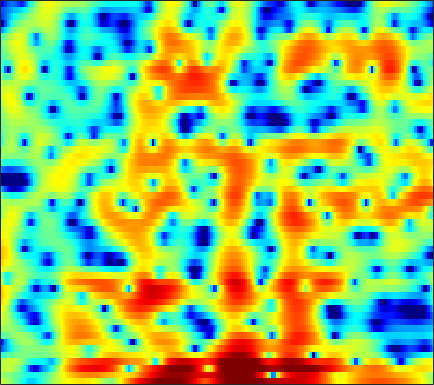

The data file committed next to this chart (first rows):
2.3756, 2.1303, 1.7361, 1.2694, 0.86386, 0.24362, -0.4706, -1.0507, -1.8855, -2.7917, -3.7326, -4.4252, -5.2447, -5.8156, -5.9966, -5.8659, -5.3389, -4.7555, -3.8785, -2.9427, -1.9917, -1.2944, -0.44277, 0.34126
0.8464, 0.7322, 0.531, 0.2704, 0.03694, -0.3225, -0.7353, -1.073, -1.554, -2.049, -2.533, -2.877, -3.293, -3.617, -3.782, -3.882, -3.823, -3.675, -3.34, -2.863, -2.26, -1.742, -0.9904, -0.1852
1.56, 1.935, 2.244, 2.337, 2.266, 1.99, 1.498, 0.9791, 0.06524, -1.125, -2.649, -4.05, -6.352, -9.268, -11.84, -14.77, -14.35, -12.53, -10.27, -8.6, -7.37, -6.572, -5.471, -4.153
1.031, 1.53, 2.026, 2.334, 2.444, 2.44, 2.264, 2.012, 1.516, 0.8404, 0.0181, -0.6738, -1.646, -2.568, -3.142, -3.689, -3.942, -4.002, -4.061, -4.271, -4.756, -5.317, -6.25, -6.896
-3.359, -2.92, -2.353, -1.817, -1.452, -1.03, -0.688, -0.4943, -0.3158, -0.2196, -0.1894, -0.2054, -0.2689, -0.3477, -0.4064, -0.4755, -0.5212, -0.5342, -0.5293, -0.5002, -0.4268, -0.3445, -0.1746, 0.07061
-10.2, -9.203, -7.599, -5.989, -4.884, -3.595, -2.533, -1.879, -1.175, -0.6383, -0.2533, -0.05643, 0.1045, 0.1782, 0.1832, 0.1414, 0.0657, 0.001415, -0.07392, -0.1032, -0.04366, 0.06588, 0.3152, 0.6687
-13.37, -11.18, -8.094, -5.562, -4.037, -2.411, -1.16, -0.4375, 0.2921, 0.7979, 1.091, 1.183, 1.154, 0.9633, 0.7093, 0.2219, -0.4363, -1.045, -1.999, -3.036, -3.952, -4.34, -4.121, -3.013
-1.895, -1.615, -1.14, -0.608, -0.2218, 0.237, 0.6031, 0.7967, 0.9419, 0.9555, 0.8285, 0.6549, 0.32, -0.1387, -0.5764, -1.286, -2.171, -3, -4.399, -6.295, -8.853, -10.95, -11.4, -8.057
0.9102, 0.9126, 0.8761, 0.787, 0.6828, 0.4717, 0.1731, -0.1131, -0.5816, -1.153, -1.815, -2.354, -3.111, -3.865, -4.373, -4.908, -5.233, -5.324, -5.253, -5.001, -4.541, -4.053, -3.186, -2.076
2.307, 2.122, 1.764, 1.28, 0.844, 0.1577, -0.649, -1.331, -2.354, -3.53, -4.888, -6.069, -7.95, -10.26, -12.29, -14.91, -15.03, -13.11, -10.07, -7.471, -5.294, -3.881, -2.231, -0.7541
3.192, 2.782, 2.064, 1.148, 0.344, -0.8821, -2.252, -3.334, -4.809, -6.231, -7.56, -8.528, -9.813, -11.16, -12.21, -13.22, -12.82, -11.47, -9.073, -6.683, -4.562, -3.142, -1.482, -0.0303
4.29, 3.648, 2.566, 1.175, -0.1004, -2.153, -4.715, -7.055, -10.78, -14.42, -14.98, -13.46, -11.34, -9.776, -8.851, -7.773, -6.756, -5.96, -4.816, -3.62, -2.416, -1.555, -0.4591, 0.5816
5.582, 4.905, 3.797, 2.428, 1.207, -0.6987, -2.968, -4.888, -7.573, -9.668, -10.12, -9.512, -8.265, -7.21, -6.537, -5.716, -4.999, -4.49, -3.795, -3.127, -2.423, -1.903, -1.185, -0.4409
6.276, 5.699, 4.814, 3.826, 3.021, 1.887, 0.719, -0.1576, -1.294, -2.311, -3.217, -3.807, -4.541, -5.198, -5.601, -6.053, -6.242, -6.172, -5.899, -5.556, -5.28, -5.132, -4.98, -4.799
6.116, 5.431, 4.543, 3.791, 3.329, 2.814, 2.342, 1.955, 1.333, 0.5206, -0.5485, -1.562, -3.313, -5.578, -7.898, -12.06, -15.51, -13.94, -10.58, -8.373, -7.495, -7.58, -8.968, -12.82
3.022, 0.8537, -2.221, -3.39, -2.295, -0.2921, 1.167, 1.829, 2.229, 2.13, 1.605, 0.9286, -0.3302, -2.045, -3.51, -5.416, -6.527, -6.425, -5.538, -4.551, -3.78, -3.463, -3.311, -3.133
1.492, -0.4678, -3.02, -3.873, -3.034, -1.322, 0.06711, 0.7767, 1.311, 1.452, 1.277, 0.9829, 0.4152, -0.284, -0.7803, -1.42, -1.943, -2.232, -2.438, -2.476, -2.392, -2.244, -1.905, -1.413
4.051, 3.436, 2.715, 2.177, 1.912, 1.699, 1.557, 1.452, 1.253, 0.9706, 0.5843, 0.2462, -0.2716, -0.8341, -1.32, -2.001, -2.702, -3.241, -3.915, -4.514, -4.96, -5.104, -4.927, -4.383
5.637, 5.24, 4.663, 4.048, 3.573, 2.915, 2.232, 1.704, 0.9949, 0.2964, -0.3748, -0.8623, -1.48, -2.105, -2.622, -3.371, -4.314, -5.182, -6.732, -8.811, -11.62, -13.99, -14.82, -11.7
6.453, 6.09, 5.475, 4.698, 4.01, 2.944, 1.718, 0.7006, -0.7374, -2.163, -3.348, -3.974, -4.382, -4.461, -4.411, -4.468, -4.785, -5.243, -6.26, -7.683, -9.474, -10.7, -10.91, -9.229
6.367, 6.055, 5.441, 4.578, 3.745, 2.353, 0.5558, -1.136, -4.043, -8.147, -14.44, -18.13, -12.75, -8.66, -6.763, -5.19, -4.249, -3.853, -3.548, -3.489, -3.473, -3.409, -3.196, -2.792
5.215, 5.037, 4.583, 3.89, 3.197, 2.03, 0.5668, -0.7405, -2.731, -4.886, -6.721, -7.425, -7.113, -5.982, -5.084, -4.053, -3.195, -2.691, -2.129, -1.736, -1.429, -1.241, -1.038, -0.8453
3.981, 3.963, 3.764, 3.369, 2.947, 2.222, 1.34, 0.6038, -0.4238, -1.426, -2.284, -2.75, -3.139, -3.22, -3.144, -2.855, -2.457, -2.127, -1.732, -1.341, -1.025, -0.8527, -0.7086, -0.6812
3.318, 3.485, 3.58, 3.483, 3.286, 2.854, 2.222, 1.633, 0.7037, -0.3336, -1.439, -2.245, -3.183, -3.821, -3.955, -3.688, -3.113, -2.579, -1.88, -1.278, -0.837, -0.619, -0.4862, -0.5704
2.416, 2.998, 3.594, 3.917, 3.976, 3.797, 3.309, 2.737, 1.663, 0.1777, -1.84, -3.838, -7.275, -11.53, -12.28, -8.863, -5.64, -3.894, -2.188, -1.093, -0.4493, -0.1838, -0.06883, -0.194
-0.01474, 1.438, 2.749, 3.547, 3.873, 3.975, 3.747, 3.354, 2.529, 1.33, -0.2733, -1.771, -4.069, -6.173, -6.536, -5.325, -3.617, -2.506, -1.484, -0.9259, -0.7335, -0.7914, -1.032, -1.332
0.09188, 1.049, 1.995, 2.611, 2.882, 3.042, 2.997, 2.844, 2.503, 2.038, 1.482, 1.024, 0.4507, 0.03981, -0.126, -0.271, -0.2672, -0.3188, -0.6055, -1.254, -2.311, -3.412, -5.198, -6.822
1.429, 1.409, 1.393, 1.364, 1.318, 1.26, 1.196, 1.169, 1.169, 1.19, 1.238, 1.302, 1.411, 1.55, 1.578, 1.612, 1.507, 1.273, 0.7353, -0.2236, -1.833, -3.615, -7.19, -12.35
-0.4693, -1.189, -2.079, -2.893, -3.373, -3.84, -4.026, -3.947, -3.625, -3.087, -2.395, -1.772, -0.887, -0.05682, 0.5143, 1.249, 1.727, 1.939, 2.054, 1.898, 1.5, 1.089, 0.5067, 0.106
-6.697, -8.188, -10.31, -12.39, -13.96, -15.59, -15.88, -15.33, -14.1, -12.71, -11.06, -9.62, -7.457, -5.248, -3.689, -1.865, -0.4118, 0.4991, 1.41, 2.057, 2.527, 2.77, 3.013, 3.189
-15.58, -18.26, -20.43, -22.39, -24.88, -31.39, -30.62, -26.35, -24.17, -25.59, -30.78, -23.66, -15.63, -10.46, -7.556, -4.695, -2.454, -1.126, 0.3136, 1.421, 2.271, 2.778, 3.314, 3.728
-19.3, -23.32, -22.61, -20.33, -19.42, -18.82, -18.27, -17.9, -17.5, -17.09, -16.04, -14.41, -11.63, -8.654, -6.574, -4.304, -2.37, -1.2, 0.0909, 1.156, 1.984, 2.498, 3.061, 3.525
-8.178, -9.124, -9.912, -10.21, -10.21, -10.06, -9.794, -9.5, -8.968, -8.285, -7.42, -6.598, -5.435, -4.106, -3.14, -1.986, -0.9049, -0.2097, 0.5314, 1.135, 1.603, 1.9, 2.265, 2.619
-2.271, -2.704, -3.164, -3.44, -3.555, -3.59, -3.529, -3.406, -3.145, -2.8, -2.333, -1.949, -1.356, -0.7553, -0.3352, 0.1807, 0.5343, 0.7163, 0.8062, 0.6694, 0.414, 0.1771, -0.05772, -0.03191
0.4876, 0.3612, 0.2631, 0.1911, 0.1467, 0.0864, 0.0305, -0.01948, -0.07792, -0.06882, 0.03591, 0.1817, 0.4915, 0.8211, 1.063, 1.344, 1.388, 1.224, 0.7117, -0.2771, -1.902, -3.641, -6.698, -8.929
-0.02199, 0.4216, 0.993, 1.379, 1.52, 1.48, 1.184, 0.8017, 0.1302, -0.5795, -1.097, -1.132, -0.7091, 0.1175, 0.7809, 1.469, 1.892, 1.923, 1.529, 0.6276, -0.9339, -2.564, -5.249, -7.13
-3.97, -1.767, 0.1486, 1.25, 1.648, 1.665, 1.073, 0.1989, -1.715, -4.963, -10.62, -14.12, -7.817, -3.112, -0.8528, 1.065, 2.239, 2.743, 2.979, 2.801, 2.346, 1.87, 1.21, 0.6558
-2.998, -1.697, -0.2919, 0.6379, 1.018, 1.124, 0.7664, 0.1785, -1.013, -2.554, -3.976, -4.29, -3.37, -1.64, -0.4128, 0.9285, 1.841, 2.277, 2.607, 2.652, 2.481, 2.241, 1.817, 1.286
-1.186, -0.6615, -0.02326, 0.5051, 0.7849, 0.977, 0.972, 0.8469, 0.5715, 0.2646, 0.05623, 0.003917, 0.1228, 0.4033, 0.638, 0.9689, 1.2, 1.293, 1.282, 1.152, 0.8831, 0.6209, 0.1874, -0.3178
-0.7257, -0.2033, 0.4166, 0.9326, 1.238, 1.517, 1.663, 1.7, 1.667, 1.566, 1.448, 1.347, 1.241, 1.13, 1.04, 0.9015, 0.696, 0.4948, 0.1255, -0.3293, -0.874, -1.314, -1.907, -2.443
-0.6259, 0.1526, 1.047, 1.723, 2.106, 2.446, 2.609, 2.637, 2.558, 2.377, 2.117, 1.9, 1.598, 1.271, 1.031, 0.6538, 0.2188, -0.1826, -0.859, -1.745, -2.827, -3.772, -5.076, -6.176
-0.2259, 0.8896, 2.026, 2.823, 3.217, 3.505, 3.538, 3.403, 3.047, 2.534, 1.909, 1.431, 0.8185, 0.346, 0.07336, -0.2132, -0.529, -0.8564, -1.513, -2.559, -4.175, -5.902, -9.336, -15.64
1.128, 2.17, 3.186, 3.851, 4.124, 4.2, 3.949, 3.532, 2.665, 1.414, -0.1855, -1.56, -3.284, -4.157, -4.015, -3.148, -2.292, -1.878, -1.71, -1.998, -2.776, -3.661, -5.125, -6.485
2.276, 2.911, 3.554, 3.932, 4.042, 3.927, 3.481, 2.913, 1.744, -0.02419, -2.657, -5.573, -12.21, -21.48, -12.35, -6.76, -3.989, -2.729, -1.757, -1.328, -1.246, -1.354, -1.613, -1.845
2.159, 2.47, 2.787, 2.97, 3.017, 2.934, 2.652, 2.287, 1.565, 0.568, -0.6907, -1.735, -2.957, -3.586, -3.531, -2.984, -2.238, -1.803, -1.342, -1.097, -1.006, -1.003, -1.073, -1.221
1.338, 1.349, 1.361, 1.445, 1.553, 1.749, 1.938, 2.011, 2.009, 1.848, 1.542, 1.246, 0.8301, 0.4159, 0.1594, -0.1853, -0.4838, -0.7093, -1.009, -1.266, -1.49, -1.611, -1.721, -1.85
-0.0554, -0.7537, -1.609, -1.882, -1.479, -0.3373, 0.9805, 1.862, 2.761, 3.32, 3.57, 3.582, 3.354, 2.897, 2.397, 1.559, 0.4546, -0.4544, -1.773, -2.919, -3.555, -3.625, -3.331, -2.899
-1.836, -4.008, -9.226, -29.82, -11.58, -3.999, -0.1543, 1.737, 3.438, 4.485, 5.025, 5.144, 4.957, 4.392, 3.696, 2.393, 0.5274, -1.367, -4.964, -10.83, -16.86, -11.79, -6.959, -4.47
-1.967, -2.482, -3.087, -3.099, -2.416, -0.8464, 0.8771, 2.004, 3.161, 3.935, 4.329, 4.364, 4.126, 3.558, 2.912, 1.719, 0.1642, -1.211, -3.402, -5.519, -6.634, -6.411, -5.264, -4.228
-2.284, -1.63, -0.8802, -0.1409, 0.4374, 1.232, 1.986, 2.489, 2.994, 3.287, 3.332, 3.194, 2.818, 2.229, 1.679, 0.8302, -0.07482, -0.7463, -1.556, -2.227, -2.634, -2.813, -2.919, -3.001
-2.107, -1.043, 0.1053, 1.056, 1.666, 2.347, 2.864, 3.131, 3.321, 3.264, 2.952, 2.571, 1.832, 0.8959, 0.133, -0.7998, -1.481, -1.825, -1.931, -1.85, -1.717, -1.632, -1.672, -1.88
-1.069, -0.2354, 0.8007, 1.708, 2.305, 2.961, 3.438, 3.644, 3.706, 3.469, 2.895, 2.203, 0.8657, -1.048, -2.896, -5.841, -7.923, -7.36, -5.12, -3.044, -1.642, -0.9621, -0.4924, -0.4881
-2.106, -1.494, -0.5257, 0.5015, 1.228, 2.086, 2.744, 3.087, 3.284, 3.185, 2.728, 2.089, 0.8067, -1.101, -3.111, -6.611, -9.537, -8.444, -4.995, -2.345, -0.6257, 0.1774, 0.7789, 0.8851
-8.518, -7.42, -5.393, -3.384, -2.082, -0.6399, 0.4616, 1.092, 1.669, 1.965, 1.985, 1.837, 1.428, 0.8516, 0.3579, -0.205, -0.4591, -0.3353, 0.131, 0.761, 1.327, 1.625, 1.79, 1.677
-22.58, -15.53, -10.35, -7.128, -5.337, -3.522, -2.135, -1.331, -0.4645, 0.1661, 0.6218, 0.887, 1.138, 1.302, 1.419, 1.56, 1.742, 1.923, 2.173, 2.404, 2.564, 2.606, 2.494, 2.173
-11.04, -10.46, -9.185, -7.72, -6.662, -5.396, -4.322, -3.634, -2.83, -2.11, -1.429, -0.9444, -0.2936, 0.3402, 0.8033, 1.39, 1.925, 2.265, 2.665, 2.959, 3.128, 3.154, 3.045, 2.735
-10.2, -9.947, -9.283, -8.474, -7.886, -7.194, -6.671, -6.342, -5.979, -5.497, -4.789, -4.104, -3.003, -1.794, -0.9174, 0.1967, 1.169, 1.792, 2.481, 2.999, 3.333, 3.462, 3.486, 3.334
-14.71, -13.37, -11.42, -9.958, -9.271, -8.908, -9.15, -9.737, -10.94, -12.11, -11.77, -10.12, -7.384, -4.844, -3.194, -1.333, 0.1972, 1.163, 2.181, 2.941, 3.454, 3.692, 3.816, 3.764
